Run: headless pygame with SDL's dummy video driver; simulated clock (each Clock.tick advances the game by its frame time, no real sleeping); random seed 0; keys injected as events and as key.get_pressed() state; no mouse input.
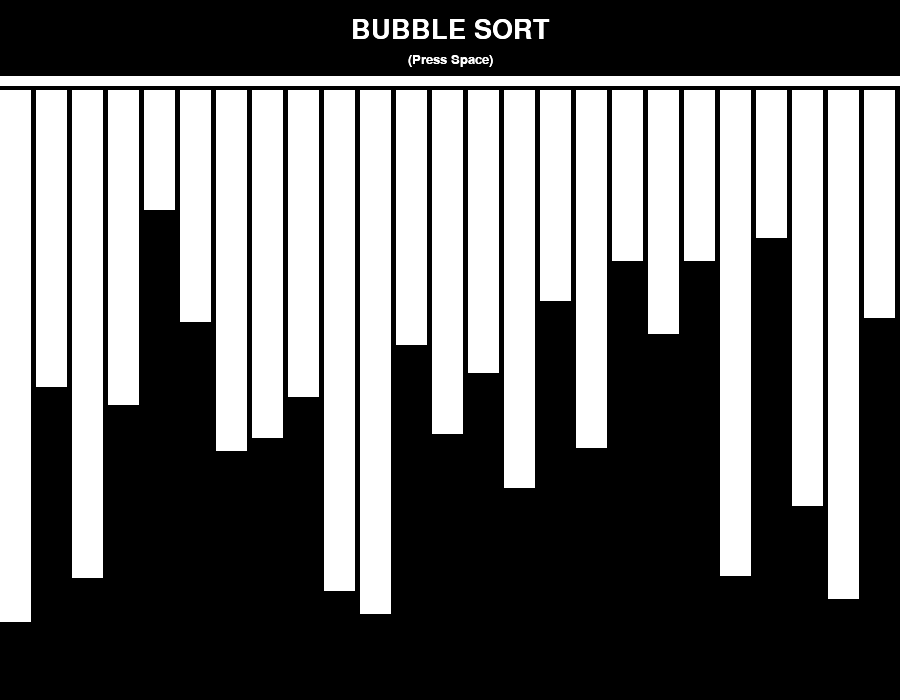
Frame 1 of 4 · flips 1–60 · no input
Frame 2 of 4 · flips 61–180 · tapped SPACE, RETURN · held RIGHT (→), D · screen unchanged from frame 1, image omitted
Frame 3 of 4 · flips 181–300 · held DOWN (↓), S · screen unchanged from frame 2, image omitted
Frame 4 of 4 · flips 301–420 · held LEFT (←), A, UP (↑), W · screen unchanged from frame 3, image omitted

The pygame program that drew these frames:

import random
import sys
import pygame

pygame.init()

BLACK = pygame.Color("Black")
WHITE = pygame.Color("White")
RED = pygame.Color("Red")
GREEN = pygame.Color("Green")
PINK = pygame.Color("Pink")

win_size = (WIDTH, HEIGHT) = 900, 700
screen = pygame.display.set_mode(win_size)
pygame.display.set_caption("Bubble Sort v2.0")
clock = pygame.time.Clock()

bar_height = []
bar_color = []
n = 35
bar_width = 31

HEADING_TEXT = pygame.font.SysFont("Consolas", 40).render("BUBBLE SORT", True, WHITE)
HEADING_BOX = HEADING_TEXT.get_rect(center=(WIDTH // 2, 30))
INFO_TEXT = pygame.font.SysFont("Consolas", 20).render("(Press Space)", True, WHITE)
INFO_BOX = INFO_TEXT.get_rect(center=(WIDTH // 2, 60))

for i in range(WIDTH // n):
    bar_height.append(random.randint(100, HEIGHT - 150))
    bar_color.append(WHITE)


def draw_everything():
    clock.tick(10)
    screen.blit(HEADING_TEXT, HEADING_BOX)
    screen.blit(INFO_TEXT, INFO_BOX)
    pygame.draw.line(screen, WHITE, (0, 80), (WIDTH, 80), 10)
    for var in range(WIDTH // n):
        pygame.draw.rect(screen, bar_color[var],
                         pygame.Rect(((var * 5) + (var * bar_width)), 90, bar_width, bar_height[var]))

    pygame.display.update()


def main():
    counter = 0
    while True:

        screen.fill(BLACK)
        draw_everything()

        pressed = pygame.key.get_pressed()
        if pressed[pygame.K_SPACE]:
            if counter < len(bar_height):
                for j in range(0, len(bar_height) - counter - 1):
                    if bar_height[j] < bar_height[j + 1]:
                        bar_color[j], bar_color[j + 1] = PINK, RED
                        draw_everything()
                        # pygame.time.delay(100)
                        bar_height[j], bar_height[j + 1] = bar_height[j + 1], bar_height[j]
                        bar_color[j], bar_color[j + 1] = WHITE, WHITE
                        draw_everything()

                bar_color[len(bar_height) - counter - 1] = GREEN
                counter += 1
        else:
            draw_everything()

        for event in pygame.event.get():
            if event.type == pygame.QUIT:
                pygame.quit()
                sys.exit()


if __name__ == "__main__":
    main()
